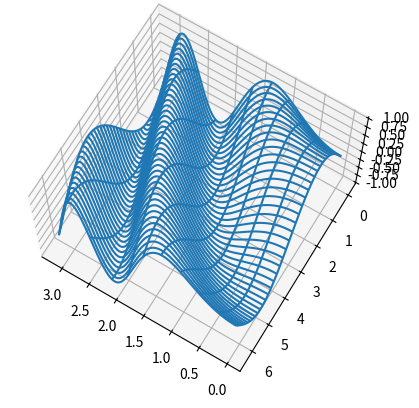

Python code for this plot:
import numpy as np
import matplotlib.pyplot as plt

pi=np.pi
x=np.linspace(0,pi,100)
y=np.linspace(0,2*pi,200)
(X,Y)=np.meshgrid(x,y)
Z=np.sin(X**2+Y)
ax=plt.axes(projection='3d')
surf=ax.plot_wireframe(X,Y,Z, rstride=5, cstride=10)
ax.view_init(69, 121) # changes the viewing angle
plt.show()